Photos from the image-classification dataset "test-categorical" in the GitHub repository igonzalezespi/TFG. Its 4 classes are: altogrado, ascus, bajogrado, benign.

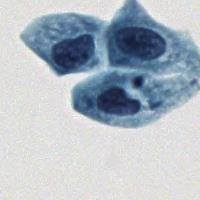
Label: altogrado

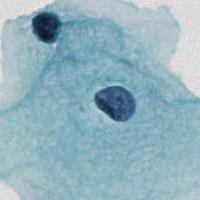
Label: benign

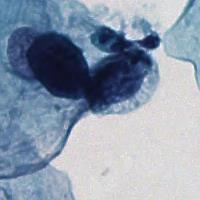
Label: ascus

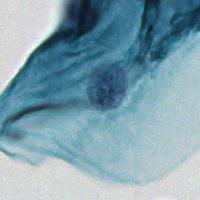
Label: benign

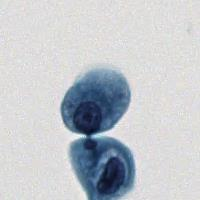
Label: bajogrado

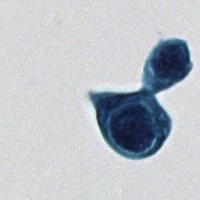
Label: altogrado
